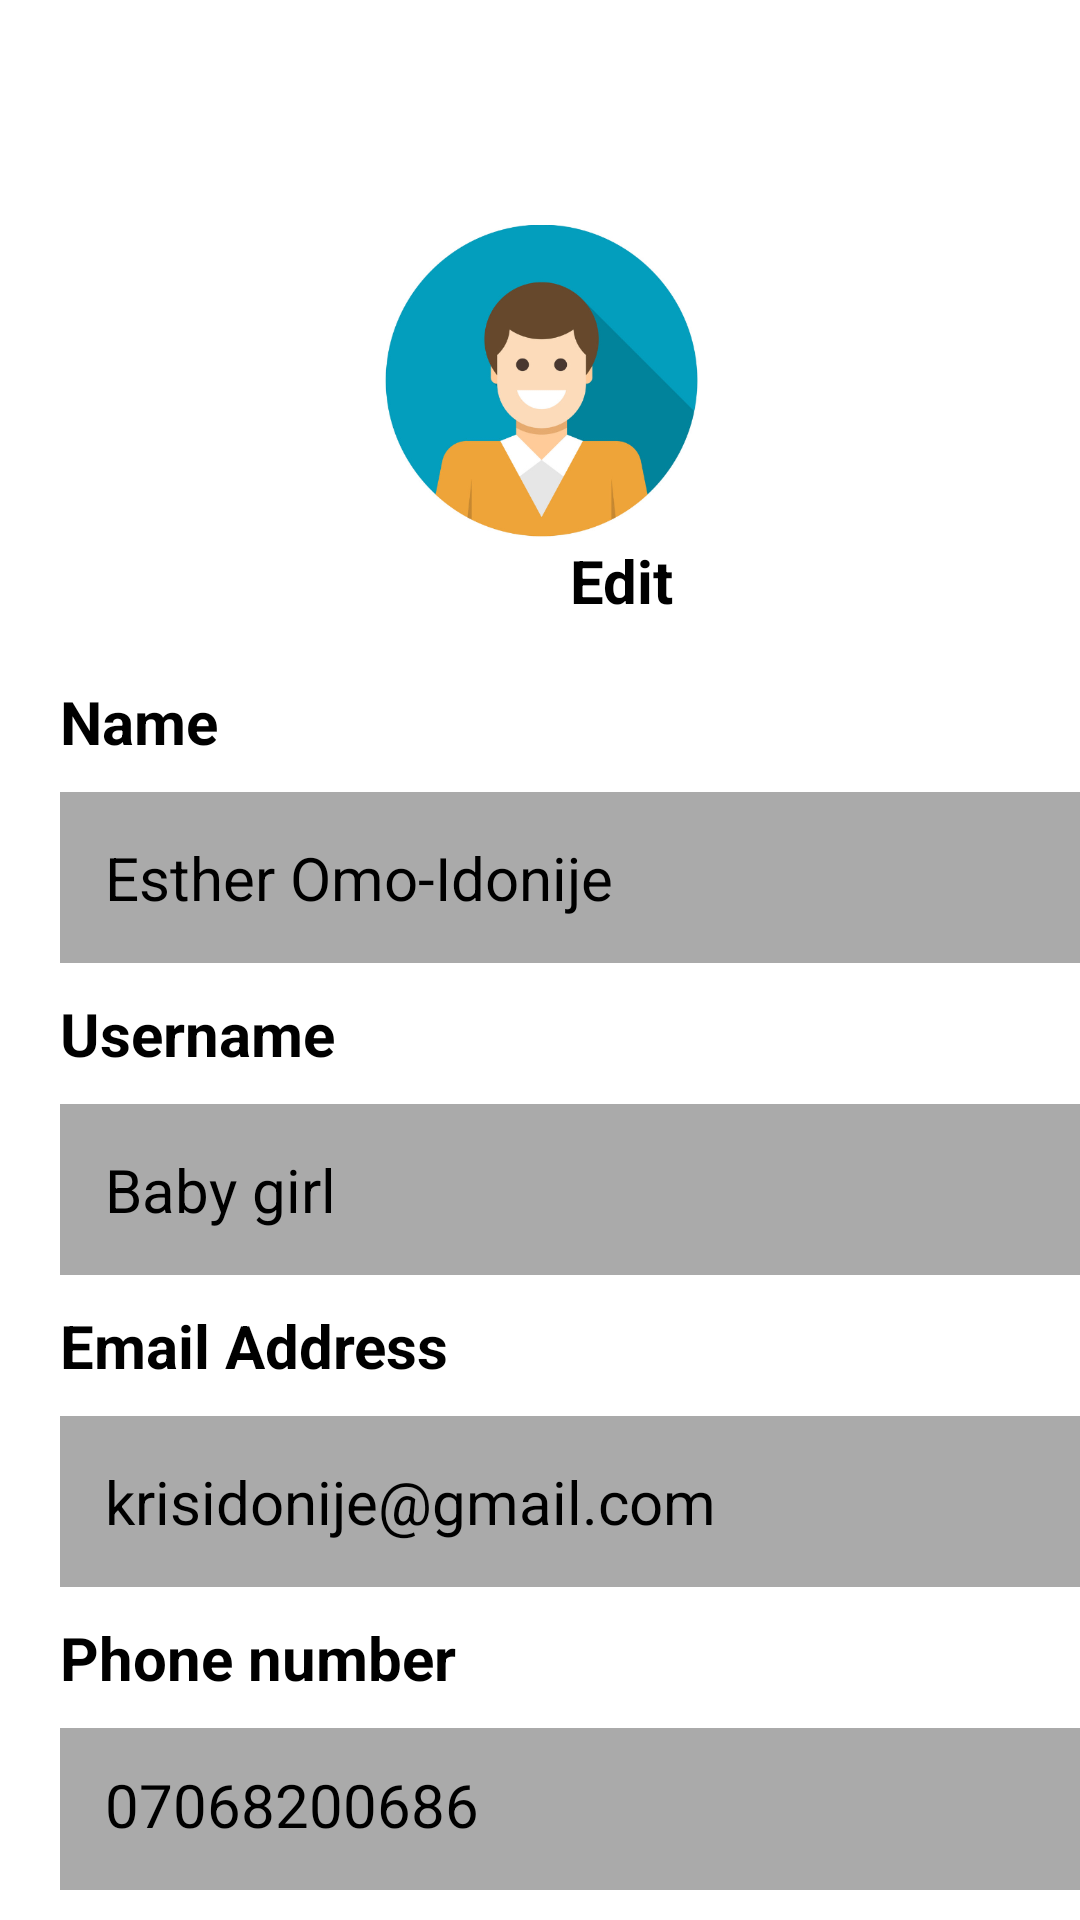

Write the Android layout XML for this screen, with the resource values it uses.
<!-- AndroidManifest.xml: application theme Theme.FuelFinder -->
<!-- res/layout/set2.xml -->
<?xml version="1.0" encoding="utf-8"?>
<LinearLayout xmlns:android="http://schemas.android.com/apk/res/android"
    android:layout_width="match_parent"
    android:layout_height="match_parent"
    android:orientation="vertical">
    <ImageView
        android:layout_width="50dp"
        android:layout_height="30dp"
        android:layout_marginTop="15dp"
        android:src="@drawable/ic_baseline_arrow_back_ios_new_24" />

    <ImageView
        android:layout_width="129dp"
        android:layout_height="105dp"
        android:layout_gravity="center"
        android:layout_marginTop="30dp"
        android:src="@drawable/profile" />

    <TextView
        android:layout_width="wrap_content"
        android:layout_height="wrap_content"
        android:layout_marginStart="190dp"
        android:layout_marginEnd="20dp"
        android:text="Edit"
        android:textColor="@color/black"
        android:textSize="20dp"
        android:textStyle="bold" />

    <TextView
        android:layout_width="wrap_content"
        android:layout_height="wrap_content"
        android:text="Name"
        android:textSize="20dp"
        android:textStyle="bold"
        android:textColor="@color/black"
        android:layout_marginStart="20dp"
        android:layout_marginEnd="20dp"
        android:layout_marginTop="20dp"/>

    <EditText
        android:layout_width="375dp"
        android:layout_height="wrap_content"
        android:layout_marginStart="20dp"
        android:layout_marginLeft="10dp"
        android:layout_marginTop="10dp"
        android:layout_marginRight="10dp"
        android:layout_marginBottom="10dp"
        android:background="@color/grey"
        android:drawablePadding="10dp"
        android:padding="15dp"
        android:text="Esther Omo-Idonije"
        android:textSize="20dp"
        android:textStyle="normal" />
    <TextView
        android:layout_width="wrap_content"
        android:layout_height="wrap_content"
        android:text="Username"
        android:textSize="20dp"
        android:textStyle="bold"
        android:textColor="@color/black"
        android:layout_marginStart="20dp"
        android:layout_marginEnd="20dp"/>

    <EditText
        android:layout_width="375dp"
        android:layout_height="wrap_content"
        android:layout_marginStart="20dp"
        android:layout_marginLeft="10dp"
        android:layout_marginTop="10dp"
        android:layout_marginRight="10dp"
        android:layout_marginBottom="10dp"
        android:background="@color/grey"
        android:drawablePadding="10dp"
        android:padding="15dp"
        android:text="Baby girl"
        android:textSize="20dp"
        android:textStyle="normal" />
    <TextView
        android:layout_width="wrap_content"
        android:layout_height="wrap_content"
        android:text="Email Address"
        android:textSize="20dp"
        android:textStyle="bold"
        android:textColor="@color/black"
        android:layout_marginStart="20dp"
        android:layout_marginEnd="20dp"/>

    <EditText
        android:layout_width="375dp"
        android:layout_height="wrap_content"
        android:layout_marginStart="20dp"
        android:layout_marginLeft="10dp"
        android:layout_marginTop="10dp"
        android:layout_marginRight="10dp"
        android:layout_marginBottom="10dp"
        android:background="@color/grey"
        android:drawablePadding="10dp"
        android:padding="15dp"
        android:text="krisidonije@gmail.com"
        android:textSize="20dp"
        android:textStyle="normal" />
    <TextView
        android:layout_width="wrap_content"
        android:layout_height="wrap_content"
        android:text="Phone number"
        android:textSize="20dp"
        android:textStyle="bold"
        android:textColor="@color/black"
        android:layout_marginStart="20dp"
        android:layout_marginEnd="20dp"/>

    <EditText
        android:layout_width="375dp"
        android:layout_height="wrap_content"
        android:layout_marginStart="20dp"
        android:layout_marginLeft="10dp"
        android:layout_marginTop="10dp"
        android:layout_marginRight="10dp"
        android:layout_marginBottom="10dp"
        android:background="@color/grey"
        android:drawablePadding="10dp"
        android:padding="15dp"
        android:inputType="phone"
        android:text="07068200686"
        android:textSize="20dp"
        android:textStyle="normal" />

</LinearLayout>
<!-- resources referenced by this layout -->
<resources>
  <color name="black">#FF000000</color>
  <color name="grey">#aaa</color>
  <!-- drawable profile: png bitmap (drawable-v24, 66884 bytes) -->
</resources>
